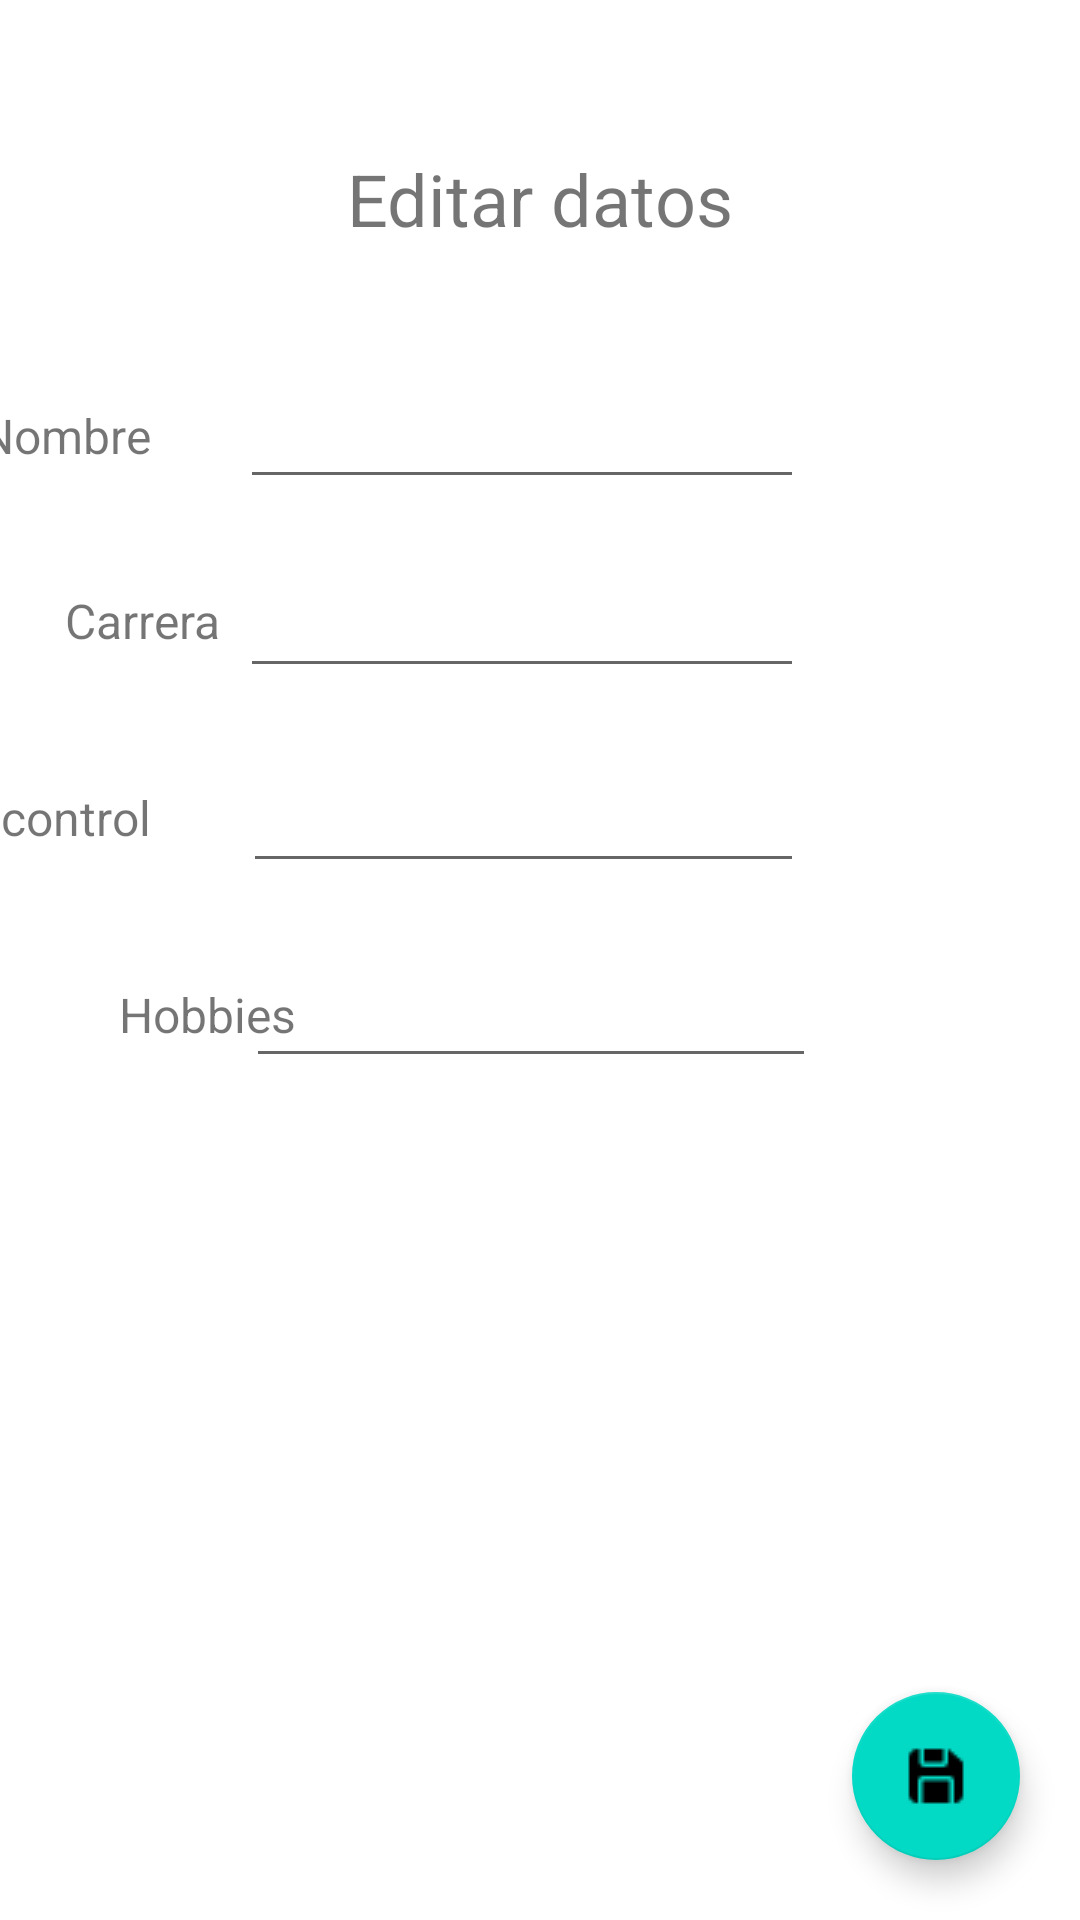

Android layout source for this screen:
<!-- AndroidManifest.xml: application theme Theme.Biografia_09 -->
<!-- res/layout/activity_intencion_editar.xml -->
<?xml version="1.0" encoding="utf-8"?>
<androidx.constraintlayout.widget.ConstraintLayout xmlns:android="http://schemas.android.com/apk/res/android"
    xmlns:app="http://schemas.android.com/apk/res-auto"
    xmlns:tools="http://schemas.android.com/tools"
    android:layout_width="match_parent"
    android:layout_height="match_parent"
    tools:context=".IntencionEditar">

    <EditText
        android:id="@+id/txtNC"
        android:layout_width="187dp"
        android:layout_height="41dp"
        android:layout_marginTop="24dp"
        android:layout_marginEnd="92dp"
        android:ems="10"
        android:inputType="textPersonName"
        app:layout_constraintEnd_toEndOf="parent"
        app:layout_constraintTop_toBottomOf="@+id/txtC" />

    <EditText
        android:id="@+id/txtC"
        android:layout_width="188dp"
        android:layout_height="43dp"
        android:layout_marginTop="20dp"
        android:layout_marginEnd="92dp"
        android:ems="10"
        android:inputType="textPersonName"
        app:layout_constraintEnd_toEndOf="parent"
        app:layout_constraintTop_toBottomOf="@+id/txtN" />

    <TextView
        android:id="@+id/textView5"
        android:layout_width="wrap_content"
        android:layout_height="wrap_content"
        android:layout_marginStart="40dp"
        android:layout_marginTop="40dp"
        android:layout_marginEnd="30dp"
        android:text="Carrera"
        android:textSize="16sp"
        app:layout_constraintEnd_toStartOf="@+id/txtN"
        app:layout_constraintHorizontal_bias="0.444"
        app:layout_constraintStart_toStartOf="parent"
        app:layout_constraintTop_toBottomOf="@+id/textView3" />

    <TextView
        android:id="@+id/textView6"
        android:layout_width="wrap_content"
        android:layout_height="wrap_content"
        android:layout_marginStart="40dp"
        android:layout_marginTop="44dp"
        android:text="Hobbies"
        android:textSize="16sp"
        app:layout_constraintEnd_toStartOf="@+id/txtN"
        app:layout_constraintHorizontal_bias="0.031"
        app:layout_constraintStart_toStartOf="parent"
        app:layout_constraintTop_toBottomOf="@+id/textView4" />

    <TextView
        android:id="@+id/textView4"
        android:layout_width="wrap_content"
        android:layout_height="wrap_content"
        android:layout_marginStart="40dp"
        android:layout_marginTop="44dp"
        android:layout_marginEnd="30dp"
        android:text="No. control"
        android:textSize="16sp"
        app:layout_constraintEnd_toStartOf="@+id/txtN"
        app:layout_constraintHorizontal_bias="1.0"
        app:layout_constraintStart_toStartOf="parent"
        app:layout_constraintTop_toBottomOf="@+id/textView5" />

    <TextView
        android:id="@+id/textView2"
        android:layout_width="wrap_content"
        android:layout_height="wrap_content"
        android:layout_marginTop="50dp"
        android:text="Editar datos"
        android:textSize="24sp"
        app:layout_constraintEnd_toEndOf="parent"
        app:layout_constraintStart_toStartOf="parent"
        app:layout_constraintTop_toTopOf="parent" />

    <TextView
        android:id="@+id/textView3"
        android:layout_width="wrap_content"
        android:layout_height="wrap_content"
        android:layout_marginStart="40dp"
        android:layout_marginTop="52dp"
        android:layout_marginEnd="30dp"
        android:text="Nombre"
        android:textSize="16sp"
        app:layout_constraintEnd_toStartOf="@+id/txtN"
        app:layout_constraintHorizontal_bias="1.0"
        app:layout_constraintStart_toStartOf="parent"
        app:layout_constraintTop_toBottomOf="@+id/textView2" />

    <EditText
        android:id="@+id/txtN"
        android:layout_width="188dp"
        android:layout_height="44dp"
        android:layout_marginTop="40dp"
        android:layout_marginEnd="92dp"
        android:ems="10"
        android:inputType="textPersonName"
        app:layout_constraintEnd_toEndOf="parent"
        app:layout_constraintTop_toBottomOf="@+id/textView2" />

    <EditText
        android:id="@+id/txtH"
        android:layout_width="190dp"
        android:layout_height="45dp"
        android:layout_marginTop="20dp"
        android:layout_marginEnd="88dp"
        android:ems="10"
        android:inputType="textPersonName"
        app:layout_constraintEnd_toEndOf="parent"
        app:layout_constraintTop_toBottomOf="@+id/txtNC" />

    <com.google.android.material.floatingactionbutton.FloatingActionButton
        android:id="@+id/floatingActionButton"
        android:layout_width="wrap_content"
        android:layout_height="wrap_content"
        android:layout_marginEnd="20dp"
        android:layout_marginBottom="20dp"
        android:clickable="true"
        android:onClick="guardarDatos"
        app:layout_constraintBottom_toBottomOf="parent"
        app:layout_constraintEnd_toEndOf="parent"
        app:srcCompat="@drawable/save_24px" />
</androidx.constraintlayout.widget.ConstraintLayout>
<!-- resources referenced by this layout -->
<resources>
  <!-- drawable save_24px: png bitmap (drawable, 481 bytes) -->
  <style name="Theme.Biografia_09" parent="Theme.MaterialComponents.DayNight.DarkActionBar">
          
          <item name="colorPrimary">@color/purple_500</item>
          <item name="colorPrimaryVariant">@color/purple_700</item>
          <item name="colorOnPrimary">@color/white</item>
          
          <item name="colorSecondary">@color/teal_200</item>
          <item name="colorSecondaryVariant">@color/teal_700</item>
          <item name="colorOnSecondary">@color/black</item>
          
          <item name="android:statusBarColor" tools:targetApi="l">?attr/colorPrimaryVariant</item>
          
      </style>
  <!-- not gathered from this repository: default colours our renderer supplied (Android Studio template values) -->
  <color name="purple_500">#FF6200EE</color>
  <color name="purple_700">#FF3700B3</color>
  <color name="teal_200">#FF03DAC5</color>
  <color name="teal_700">#FF018786</color>
  <color name="black">#FF000000</color>
  <color name="white">#FFFFFFFF</color>
</resources>
